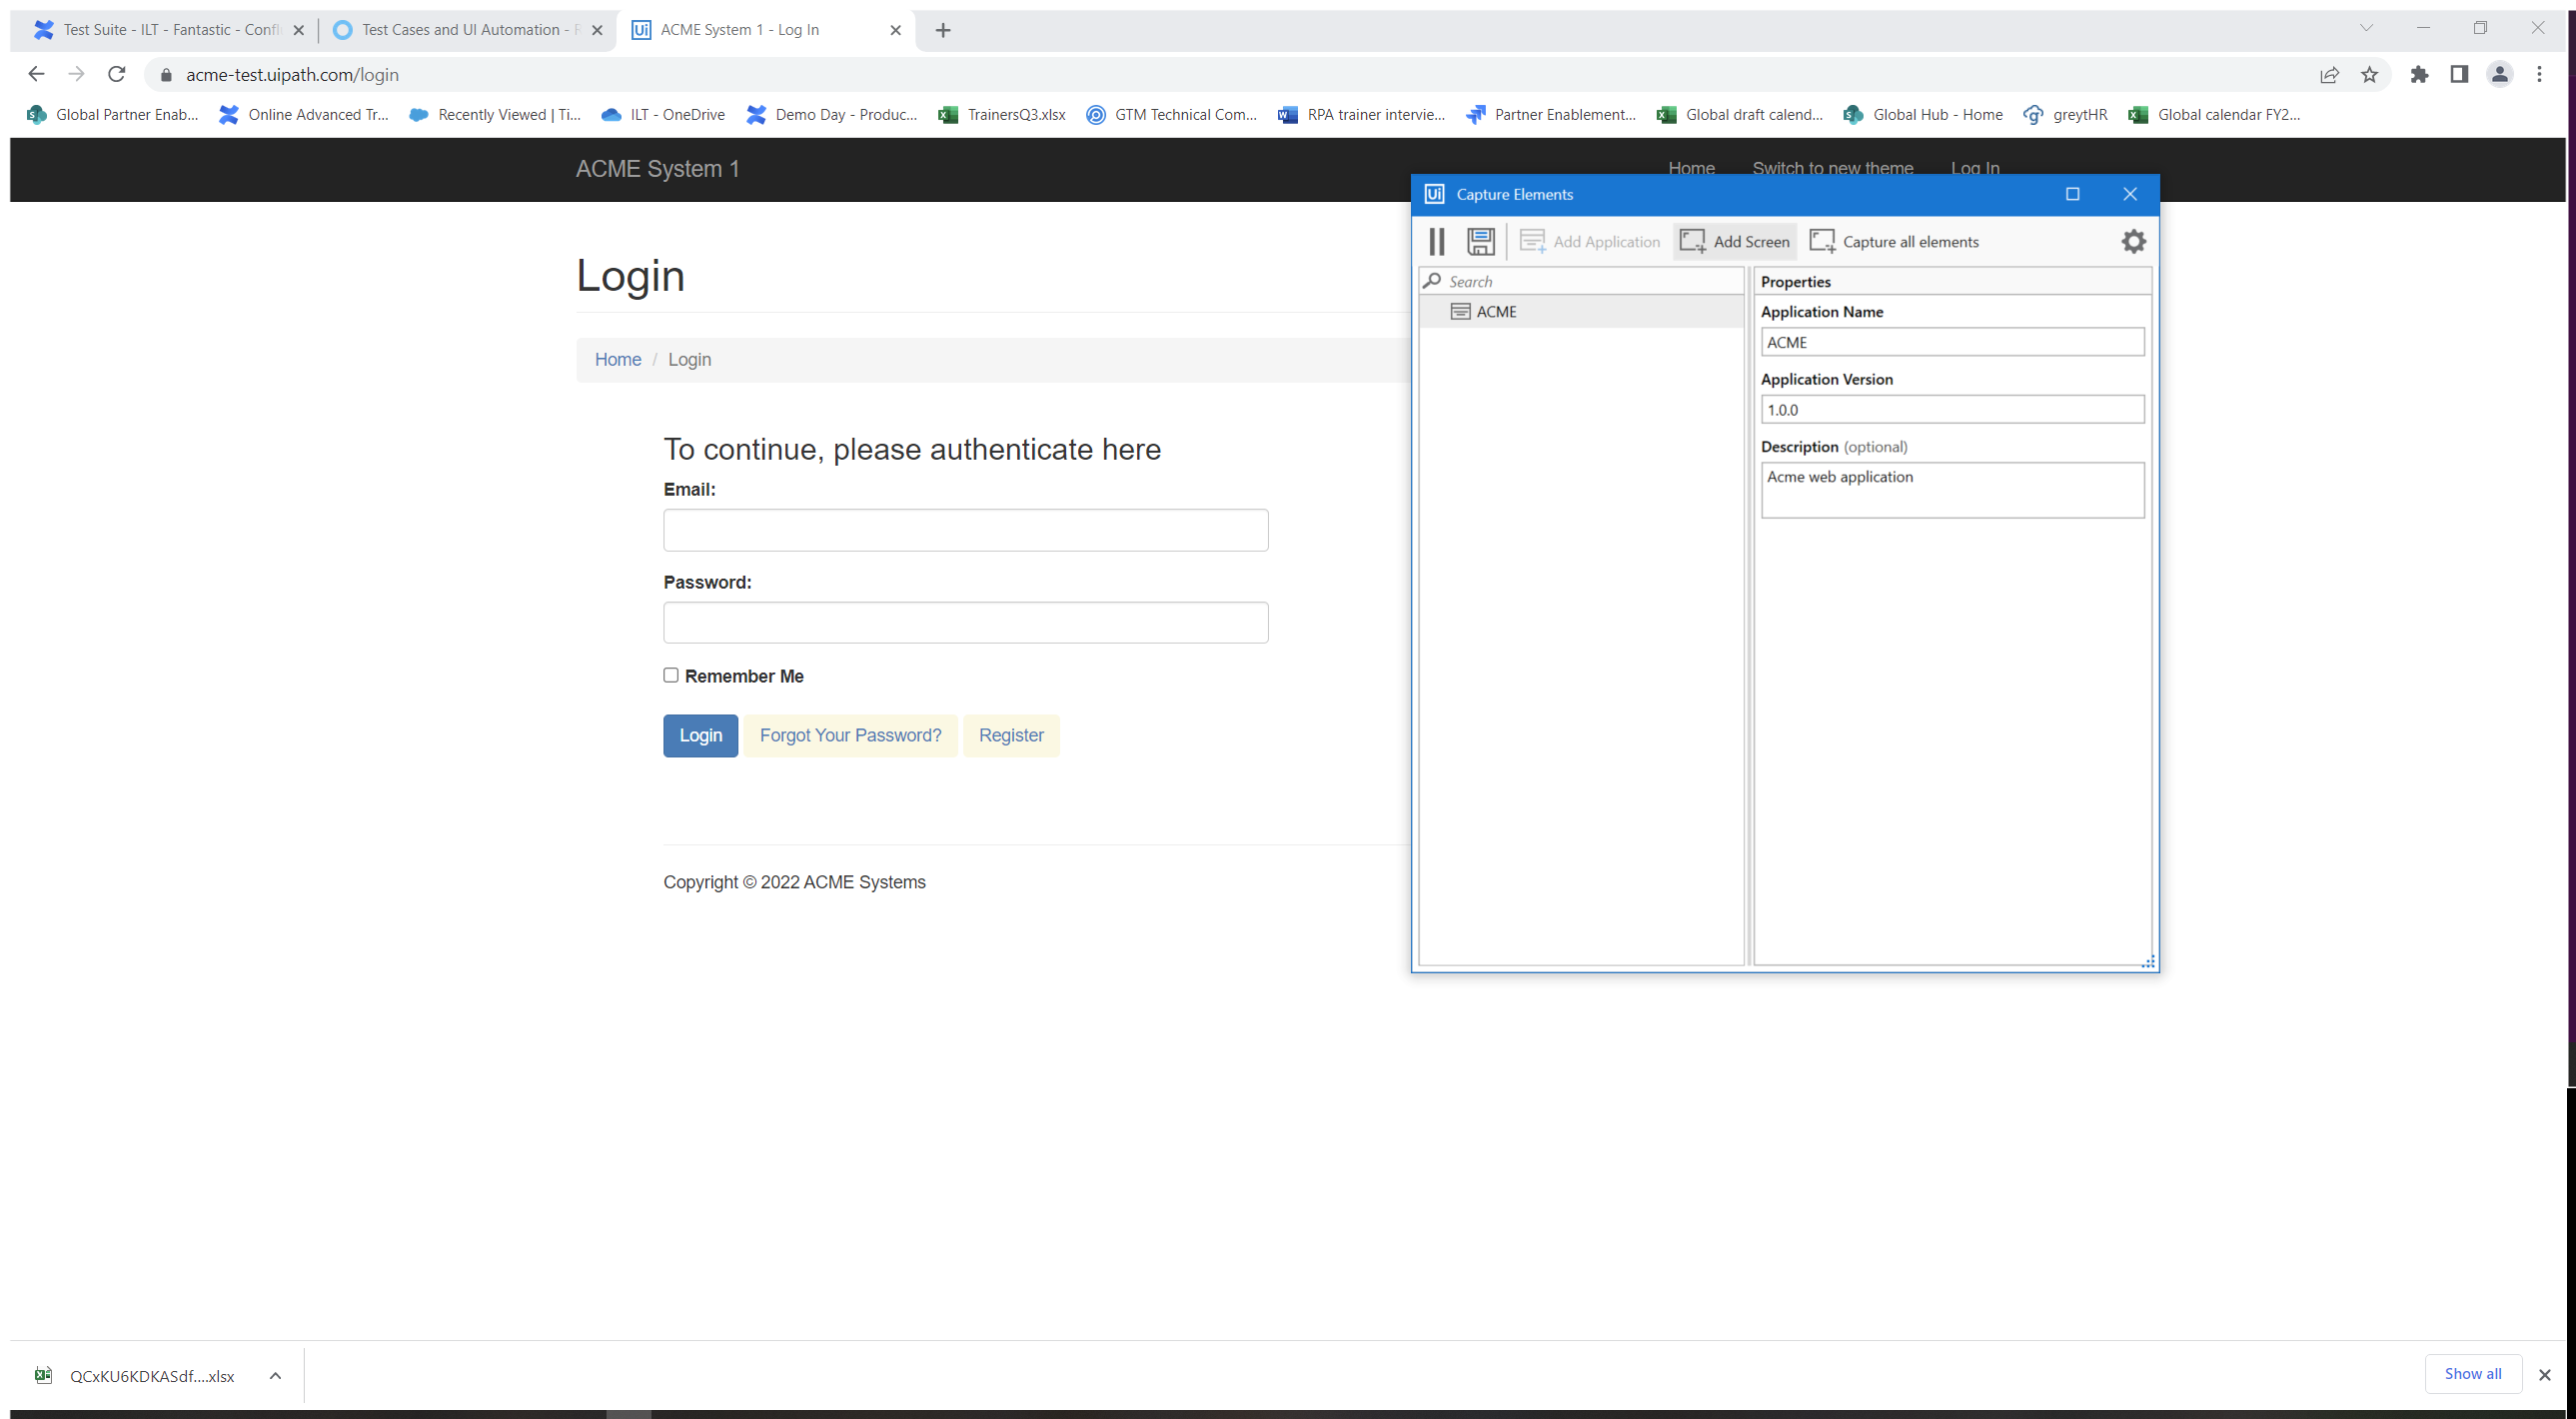
Workflow: Main

Step 1: ACME login Page in window 'ACME System 1 - Log In' (chrome.exe)

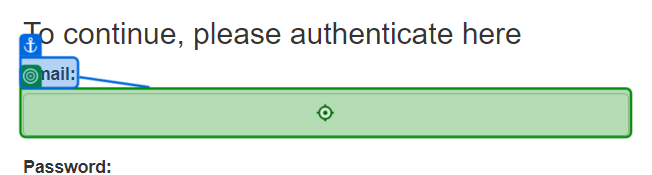
Step 2: type a value into 'Email'

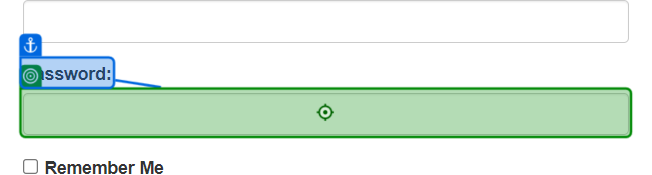
Step 3: type a value into 'Password'

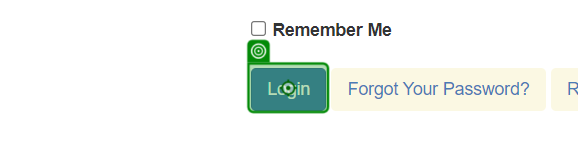
Step 4: click on 'Login'